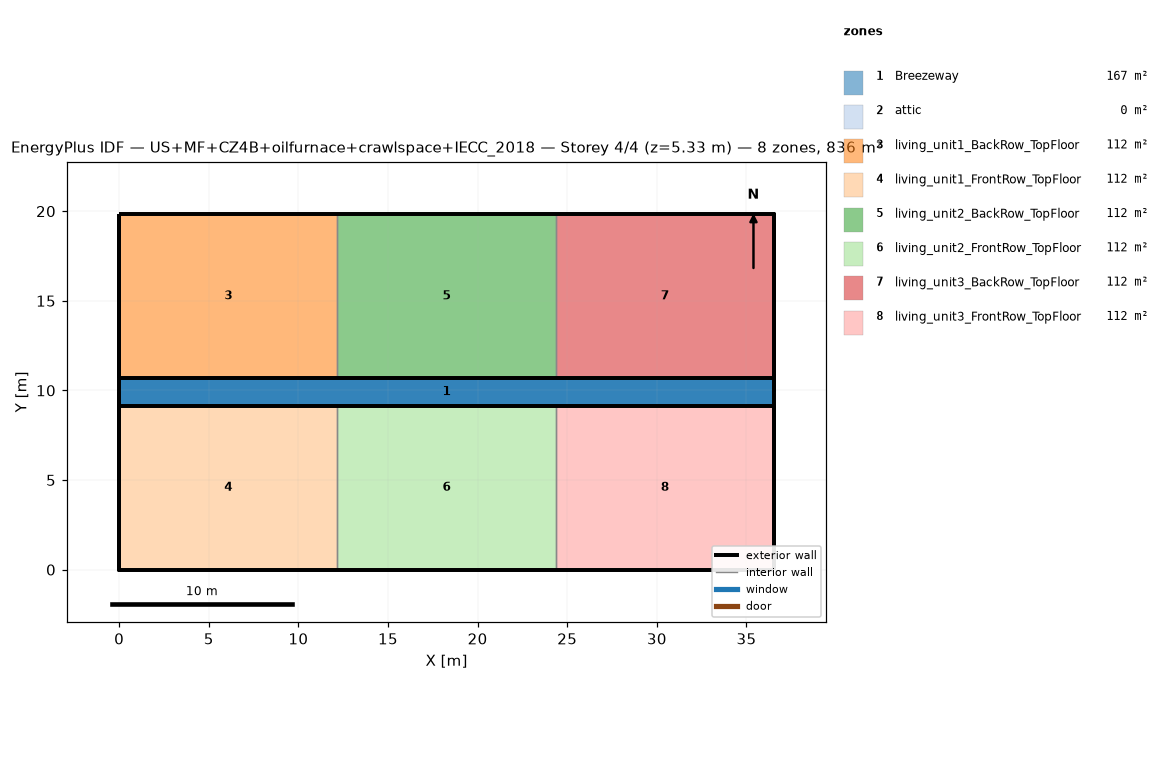
=== STOREY PLAN SPEC (per zone: floor XY polygon, exterior-wall plan segments, windows/doors) ===
zone 1: Breezeway  (167.0 m²)
  floor: (36.54, 9.16) (0.00, 9.16) (0.00, 10.68) (36.54, 10.68)
  floor: (36.54, 9.16) (0.00, 9.16) (0.00, 10.68) (36.54, 10.68)
  floor: (36.54, 9.16) (0.00, 9.16) (0.00, 10.68) (36.54, 10.68)
zone 2: attic  (0.0 m²)
  exterior wall: (36.54, 0.00) – (36.54, 19.84) – (36.54, 9.92)  [29.8 m]
  exterior wall: (0.00, 19.84) – (0.00, 0.00) – (0.00, 9.92)  [29.8 m]
zone 3: living_unit1_BackRow_TopFloor  (111.5 m²)
  floor: (12.18, 10.68) (0.00, 10.68) (0.00, 19.84) (12.18, 19.84)
  exterior wall: (12.18, 19.84) – (0.00, 19.84)  [12.2 m]
  exterior wall: (0.00, 19.84) – (0.00, 10.68)  [9.2 m]
  exterior wall: (0.00, 10.68) – (12.18, 10.68)  [12.2 m]
  interior walls: 1
zone 4: living_unit1_FrontRow_TopFloor  (111.5 m²)
  floor: (12.18, 0.00) (0.00, 0.00) (0.00, 9.16) (12.18, 9.16)
  exterior wall: (0.00, 0.00) – (12.18, 0.00)  [12.2 m]
  exterior wall: (0.00, 9.16) – (0.00, 0.00)  [9.2 m]
  exterior wall: (12.18, 9.16) – (0.00, 9.16)  [12.2 m]
  interior walls: 1
zone 5: living_unit2_BackRow_TopFloor  (111.5 m²)
  floor: (24.36, 10.68) (12.18, 10.68) (12.18, 19.84) (24.36, 19.84)
  exterior wall: (12.18, 10.68) – (24.36, 10.68)  [12.2 m]
  exterior wall: (24.36, 19.84) – (12.18, 19.84)  [12.2 m]
  interior walls: 2
zone 6: living_unit2_FrontRow_TopFloor  (111.5 m²)
  floor: (24.36, 0.00) (12.18, 0.00) (12.18, 9.16) (24.36, 9.16)
  exterior wall: (12.18, 0.00) – (24.36, 0.00)  [12.2 m]
  exterior wall: (24.36, 9.16) – (12.18, 9.16)  [12.2 m]
  interior walls: 2
zone 7: living_unit3_BackRow_TopFloor  (111.5 m²)
  floor: (36.54, 10.68) (24.36, 10.68) (24.36, 19.84) (36.54, 19.84)
  exterior wall: (36.54, 10.68) – (36.54, 19.84)  [9.2 m]
  exterior wall: (36.54, 19.84) – (24.36, 19.84)  [12.2 m]
  exterior wall: (24.36, 10.68) – (36.54, 10.68)  [12.2 m]
  interior walls: 1
zone 8: living_unit3_FrontRow_TopFloor  (111.5 m²)
  floor: (36.54, 0.00) (24.36, 0.00) (24.36, 9.16) (36.54, 9.16)
  exterior wall: (24.36, 0.00) – (36.54, 0.00)  [12.2 m]
  exterior wall: (36.54, 0.00) – (36.54, 9.16)  [9.2 m]
  exterior wall: (36.54, 9.16) – (24.36, 9.16)  [12.2 m]
  interior walls: 1

=== DERIVED (storey summary) ===
Building: US+MF+CZ4B+oilfurnace+crawlspace+IECC_2018
Storey: 4 of 4  (floor level z = 5.33 m)
Storey gross floor area: 836.2 m²
Zones on this storey: 8
  - Breezeway: floor 167.0 m²
  - attic: floor 0.0 m²; exterior wall 59.5 m (81.9 m²); WWR 0.0%
  - living_unit1_BackRow_TopFloor: floor 111.5 m²; exterior wall 33.5 m (86.9 m²); WWR 0.0%
  - living_unit1_FrontRow_TopFloor: floor 111.5 m²; exterior wall 33.5 m (86.9 m²); WWR 0.0%
  - living_unit2_BackRow_TopFloor: floor 111.5 m²; exterior wall 24.4 m (63.1 m²); WWR 0.0%
  - living_unit2_FrontRow_TopFloor: floor 111.5 m²; exterior wall 24.4 m (63.1 m²); WWR 0.0%
  - living_unit3_BackRow_TopFloor: floor 111.5 m²; exterior wall 33.5 m (86.9 m²); WWR 0.0%
  - living_unit3_FrontRow_TopFloor: floor 111.5 m²; exterior wall 33.5 m (86.9 m²); WWR 0.0%
Zone adjacency (shared interzone walls):
  - living_unit1_BackRow_TopFloor ↔ living_unit2_BackRow_TopFloor
  - living_unit1_FrontRow_TopFloor ↔ living_unit2_FrontRow_TopFloor
  - living_unit2_BackRow_TopFloor ↔ living_unit3_BackRow_TopFloor
  - living_unit2_FrontRow_TopFloor ↔ living_unit3_FrontRow_TopFloor